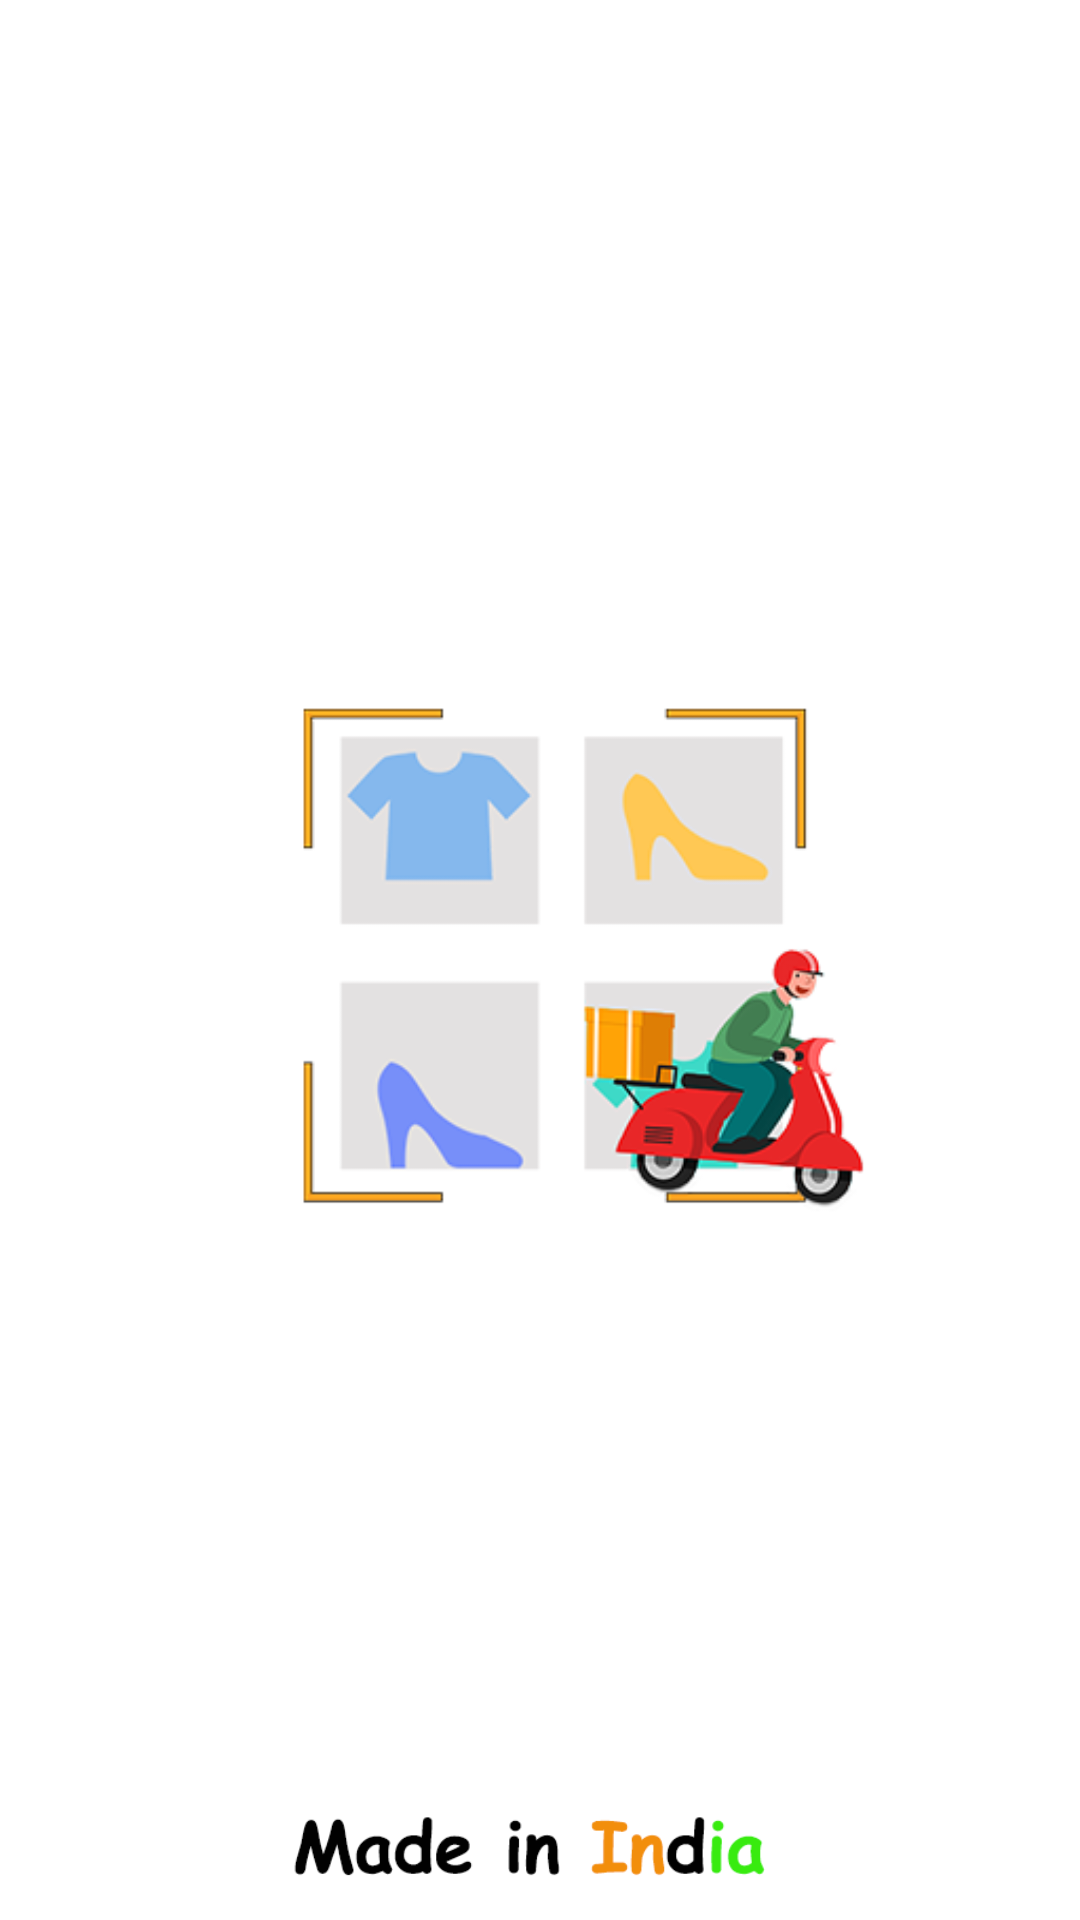

Layout XML and referenced resources for this Android screen:
<!-- AndroidManifest.xml: activity theme SplashTheme -->
<!-- res/layout/activity_first.xml -->
<?xml version="1.0" encoding="utf-8"?>
<androidx.constraintlayout.widget.ConstraintLayout xmlns:android="http://schemas.android.com/apk/res/android"
    xmlns:app="http://schemas.android.com/apk/res-auto"
    xmlns:tools="http://schemas.android.com/tools"
    android:layout_width="match_parent"
    android:layout_height="match_parent"
    android:background="@color/white"
    tools:context=".FirstActivity">
    <ImageView
        android:layout_width="wrap_content"
        android:layout_height="wrap_content"
        android:src="@drawable/logo"
        android:id="@+id/logo_img"
        app:layout_constraintStart_toStartOf="parent"
        app:layout_constraintEnd_toEndOf="parent"
        app:layout_constraintTop_toTopOf="parent"
        app:layout_constraintBottom_toBottomOf="parent"/>
        <RelativeLayout
            android:layout_width="wrap_content"
            android:layout_height="wrap_content"
            app:layout_constraintStart_toStartOf="parent"
            app:layout_constraintEnd_toEndOf="parent"
            app:layout_constraintBottom_toBottomOf="parent">
            <ImageView
                android:layout_width="190sp"
                android:layout_height="50dp"
                android:src="@drawable/demo"/>
        </RelativeLayout>

</androidx.constraintlayout.widget.ConstraintLayout>
<!-- resources referenced by this layout -->
<resources>
  <color name="white">#FFFFFFFF</color>
  <!-- drawable demo: png bitmap (drawable, 8604 bytes) -->
  <!-- drawable logo: png bitmap (drawable, 30447 bytes) -->
  <style name="SplashTheme" parent="Theme.MaterialComponents.NoActionBar">
          <item name="android:forceDarkAllowed" tools:targetApi="q">false</item>
          
          <item name="colorPrimary">@color/black</item>
          <item name="colorPrimaryVariant">@color/black</item>
          <item name="colorOnPrimary">@color/white</item>
          
          <item name="colorSecondary">@color/teal_200</item>
          <item name="colorSecondaryVariant">@color/teal_700</item>
          <item name="colorOnSecondary">@color/black</item>
          
          <item name="android:statusBarColor" tools:targetApi="l">?attr/colorPrimaryVariant</item>
          
      </style>
  <color name="black">#FF000000</color>
  <color name="teal_200">#FF03DAC5</color>
  <color name="teal_700">#FF018786</color>
</resources>
